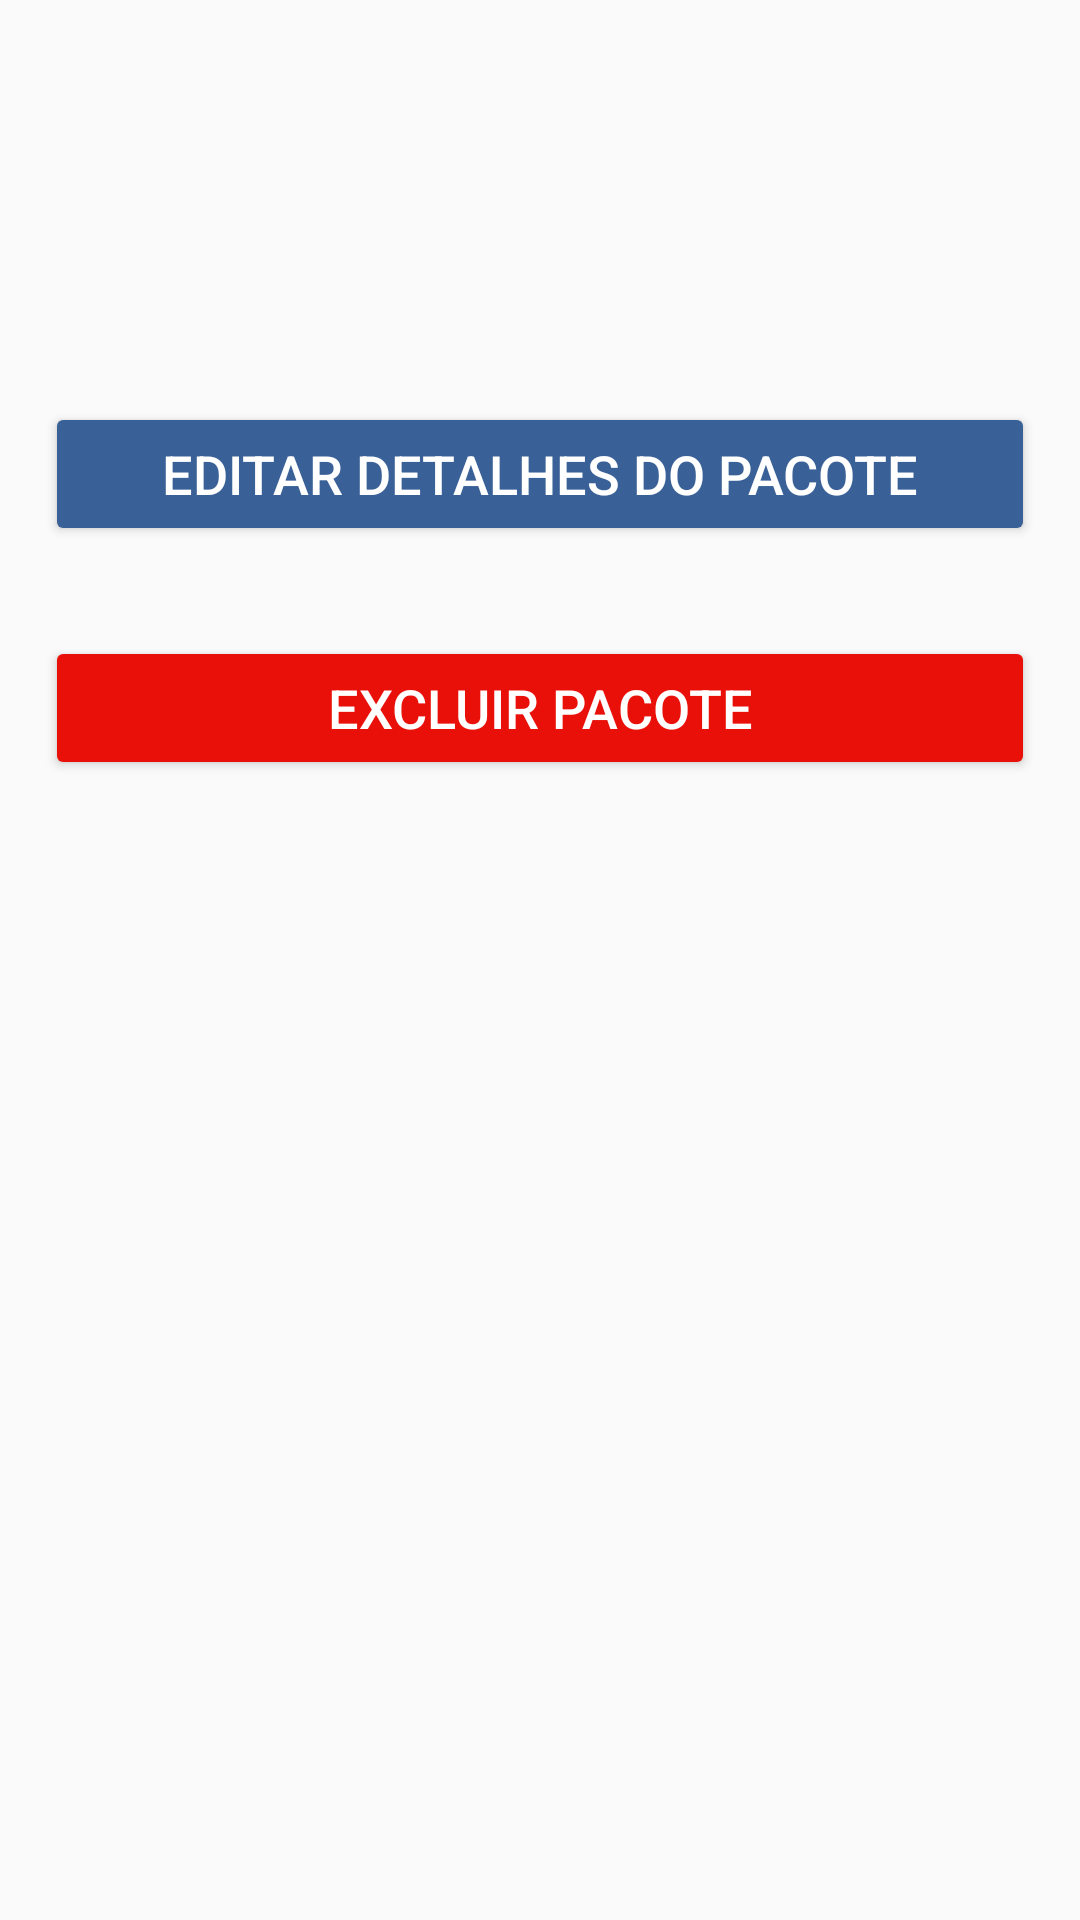

Here is an Android app screen rendered from its layout file. Give the layout XML and the strings, colors and styles it references.
<!-- AndroidManifest.xml: application theme AppTheme -->
<!-- res/layout/activity_package_details.xml -->
<?xml version="1.0" encoding="utf-8"?>
<androidx.constraintlayout.widget.ConstraintLayout xmlns:android="http://schemas.android.com/apk/res/android"
    xmlns:app="http://schemas.android.com/apk/res-auto"
    xmlns:tools="http://schemas.android.com/tools"
    android:layout_width="match_parent"
    android:layout_height="match_parent"
    tools:context=".PackageDetails">

    <LinearLayout
        android:layout_width="match_parent"
        android:layout_height="match_parent"
        android:orientation="vertical"
        android:layout_marginTop="15dp"
        android:layout_marginLeft="15dp"
        android:layout_marginRight="15dp"
        tools:layout_editor_absoluteX="145dp"
        tools:layout_editor_absoluteY="317dp">

        <TextView
            android:id="@+id/labelPackageDetailsName"
            android:layout_width="match_parent"
            android:layout_height="wrap_content"
            style="@style/DetailsLabelThemePrimary"
            android:text="" />

        <TextView
            android:id="@+id/labelPackageDetailsPrice"
            style="@style/DetailsLabelThemeSecondary"
            android:layout_width="match_parent"
            android:layout_height="wrap_content" />

        <TextView
            android:id="@+id/labelPackageDetailsDescription"
            style="@style/DetailsLabelThemeSecondary"
            android:layout_width="match_parent"
            android:layout_height="wrap_content" />

        <androidx.appcompat.widget.AppCompatButton
            android:id="@+id/buttonEditPackage"
            style="@style/MainScreenButtonTheme"
            android:layout_marginTop="30dp"
            android:layout_width="match_parent"
            android:layout_height="wrap_content"
            android:backgroundTint="@color/colorPrimary"
            android:text="@string/button_editPackage" />

        <androidx.appcompat.widget.AppCompatButton
            android:id="@+id/buttonDeletePackage"
            style="@style/MainScreenButtonTheme"
            android:layout_width="match_parent"
            android:layout_marginTop="30dp"
            android:layout_height="wrap_content"
            android:backgroundTint="@color/redAchtung"
            android:text="@string/button_deletePackage" />

        <ProgressBar
            android:id="@+id/loadDeletePackage"
            android:layout_marginTop="10dp"
            android:layout_width="match_parent"
            android:layout_height="wrap_content"
            android:visibility="invisible" />
    </LinearLayout>

</androidx.constraintlayout.widget.ConstraintLayout>
<!-- resources referenced by this layout -->
<resources>
  <color name="colorPrimary">#396097</color>
  <color name="redAchtung">#E9100A</color>
  <string name="button_deletePackage">Excluir pacote</string>
  <string name="button_editPackage">Editar detalhes do pacote</string>
  <style name="DetailsLabelThemePrimary">
          <item name="android:textColor">@color/colorPrimaryDark</item>
          <item name="android:textSize">30dp</item>
      </style>
  <style name="DetailsLabelThemeSecondary">
          <item name="android:textSize">18dp</item>
          <item name="android:textColor">@color/colorPrimary</item>
      </style>
  <style name="MainScreenButtonTheme">
          <item name="android:textColor">@color/white</item>
          <item name="android:textSize">18dp</item>
      </style>
  <style name="AppTheme" parent="Theme.AppCompat.Light.NoActionBar">
          
          <item name="colorPrimary">@color/colorPrimary</item>
          <item name="colorPrimaryDark">@color/colorPrimaryDark</item>
          <item name="colorAccent">@color/colorAccent</item>
      </style>
  <color name="colorPrimaryDark">#274266</color>
  <color name="white">#FFFFFF</color>
  <color name="colorAccent">#04171B</color>
</resources>
